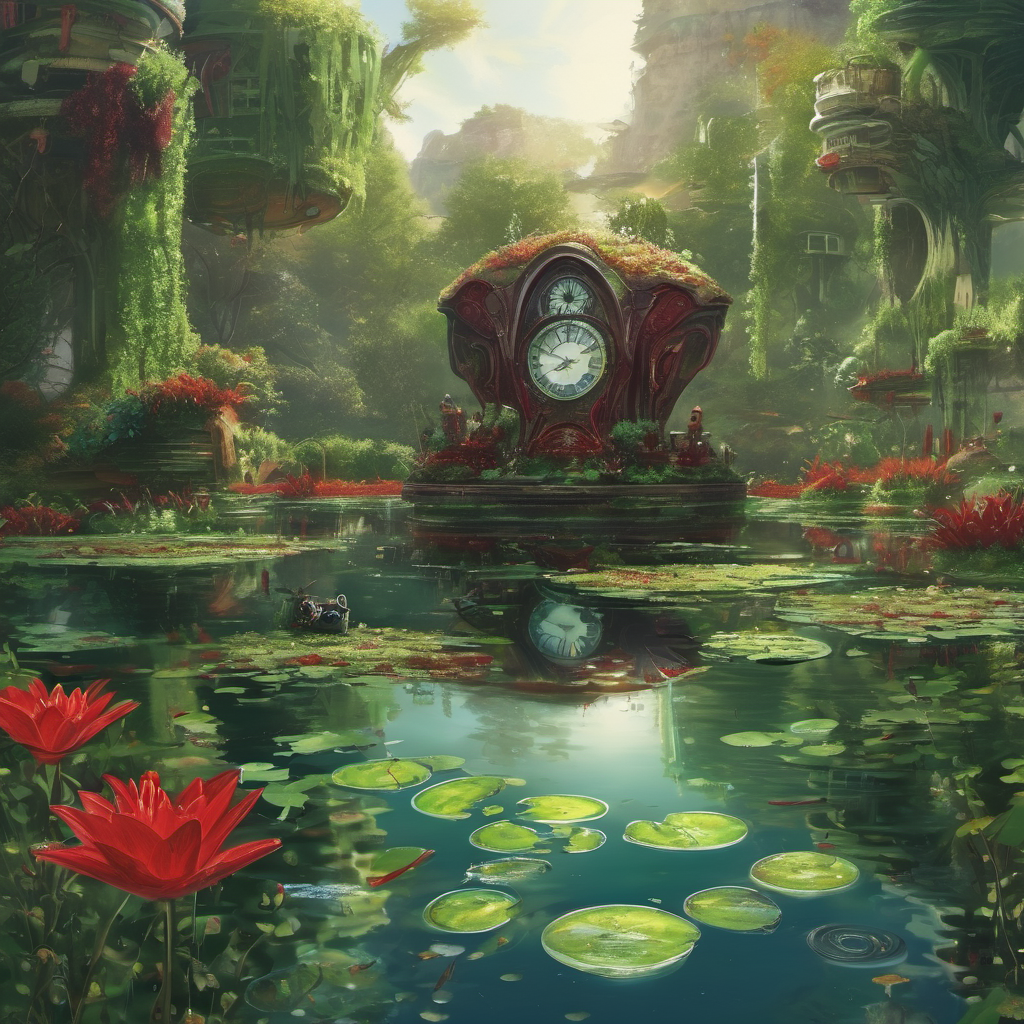
Generation parameters embedded in this image by AUTOMATIC1111 Stable Diffusion web UI or a fork of it (Forge, ...) (PNG 'parameters' text chunk):
planet, shallow waters, clocks everywhere, green bushes with
berries,  red lily pads
Steps: 20, Sampler: DPM++ 2M Karras, CFG scale: 7, Seed: 1063940720, Size: 1024x1024, Model hash: 31e35c80fc, Model: sd_xl_base_1.0, Version: 1.8.0-RC